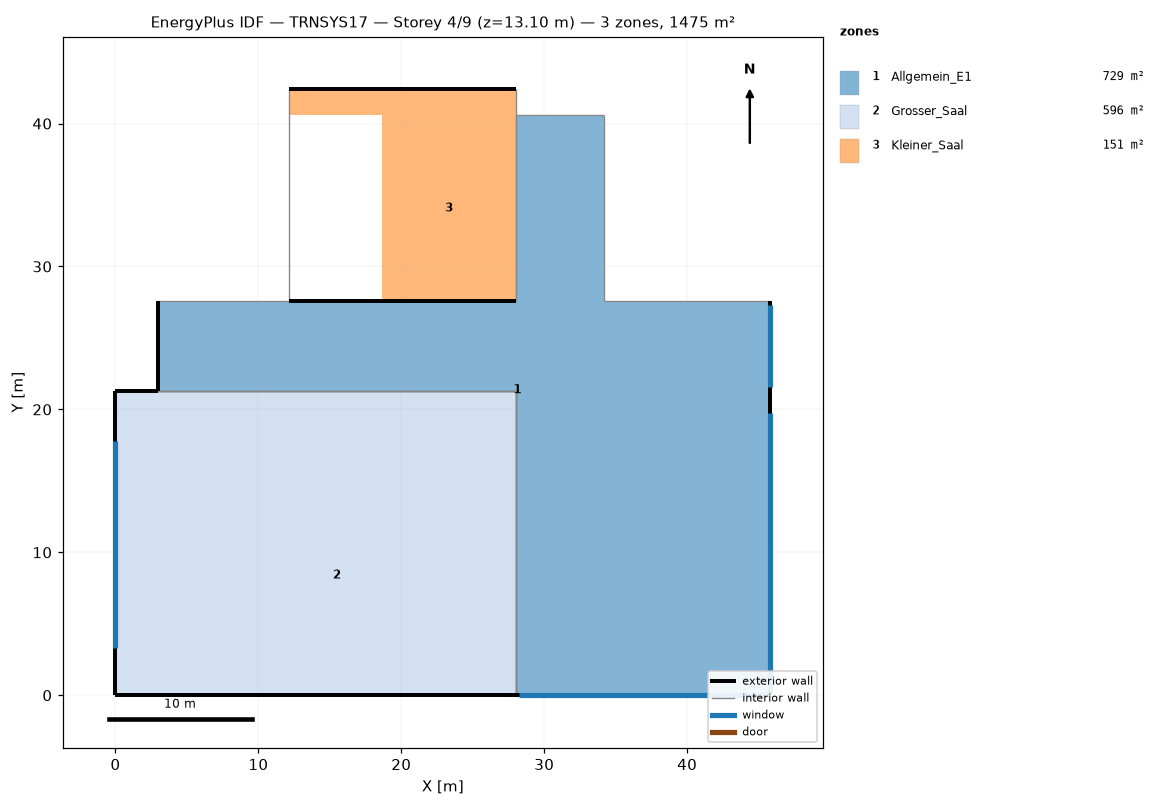
=== STOREY PLAN SPEC (per zone: floor XY polygon, exterior-wall plan segments, windows/doors) ===
zone 1: Allgemein_E1  (729.1 m²)
  floor: (45.82, 19.71) (45.82, 0.00) (28.00, 0.00) (28.00, 3.00) (42.82, 3.00) (42.82, 19.71)
  floor: (34.17, 13.79) (34.17, 3.00) (28.00, 3.00) (28.00, 13.79)
  floor: (45.82, 27.57) (45.82, 19.71) (34.17, 19.71) (34.17, 27.57)
  floor: (34.17, 40.57) (34.17, 19.71) (42.82, 19.71) (42.82, 3.00) (34.17, 3.00) (34.17, 13.79) (28.00, 13.79) (28.00, 21.27) (2.98, 21.27) (2.98, 27.57) (28.00, 27.57) (28.00, 40.57)
  exterior wall: (28.00, 0.00) – (45.82, 0.00)  [17.8 m]
    window: (28.20, 0.00) – (45.69, 0.00)  [44.5 m²]
  exterior wall: (45.82, 0.00) – (45.82, 27.57)  [27.6 m]
    window: (45.82, 0.27) – (45.82, 19.74)  [49.9 m²]
    window: (45.82, 21.60) – (45.82, 27.30)  [14.8 m²]
  exterior wall: (2.98, 27.57) – (2.98, 21.27)  [6.3 m]
  interior walls: 8
zone 2: Grosser_Saal  (595.6 m²)
  floor: (28.00, 21.27) (28.00, 13.79) (2.98, 13.79) (2.98, 21.27)
  floor: (28.00, 13.79) (28.00, 3.00) (2.98, 3.00) (2.98, 13.79)
  floor: (28.00, 3.00) (28.00, 0.00) (0.00, 0.00) (0.00, 21.27) (2.98, 21.27) (2.98, 3.00)
  exterior wall: (0.00, 0.00) – (28.00, 0.00)  [28.0 m]
  exterior wall: (0.00, 21.27) – (0.00, 0.00)  [21.3 m]
    window: (0.00, 17.79) – (0.00, 3.28)  [87.5 m²]
  exterior wall: (2.98, 21.27) – (0.00, 21.27)  [3.0 m]
  interior walls: 6
zone 3: Kleiner_Saal  (150.6 m²)
  floor: (28.00, 40.57) (28.00, 27.57) (18.67, 27.57) (18.67, 40.57)
  floor: (28.00, 42.42) (28.00, 40.57) (12.17, 40.57) (12.17, 42.42)
  exterior wall: (28.00, 42.42) – (12.17, 42.42)  [15.8 m]
  exterior wall: (12.17, 27.57) – (28.00, 27.57)  [15.8 m]
  interior walls: 2

=== DERIVED (storey summary) ===
Building: TRNSYS17
Storey: 4 of 9  (floor level z = 13.10 m)
Storey gross floor area: 1475.3 m²
Zones on this storey: 3
  - Allgemein_E1: floor 729.1 m²; exterior wall 51.7 m (206.2 m²); 3 window(s) 109.2 m²; WWR 52.9%
  - Grosser_Saal: floor 595.6 m²; exterior wall 52.2 m (561.2 m²); 1 window(s) 87.5 m²; WWR 15.6%
  - Kleiner_Saal: floor 150.6 m²; exterior wall 31.7 m (227.6 m²); WWR 0.0%
Zone adjacency: (none detected)